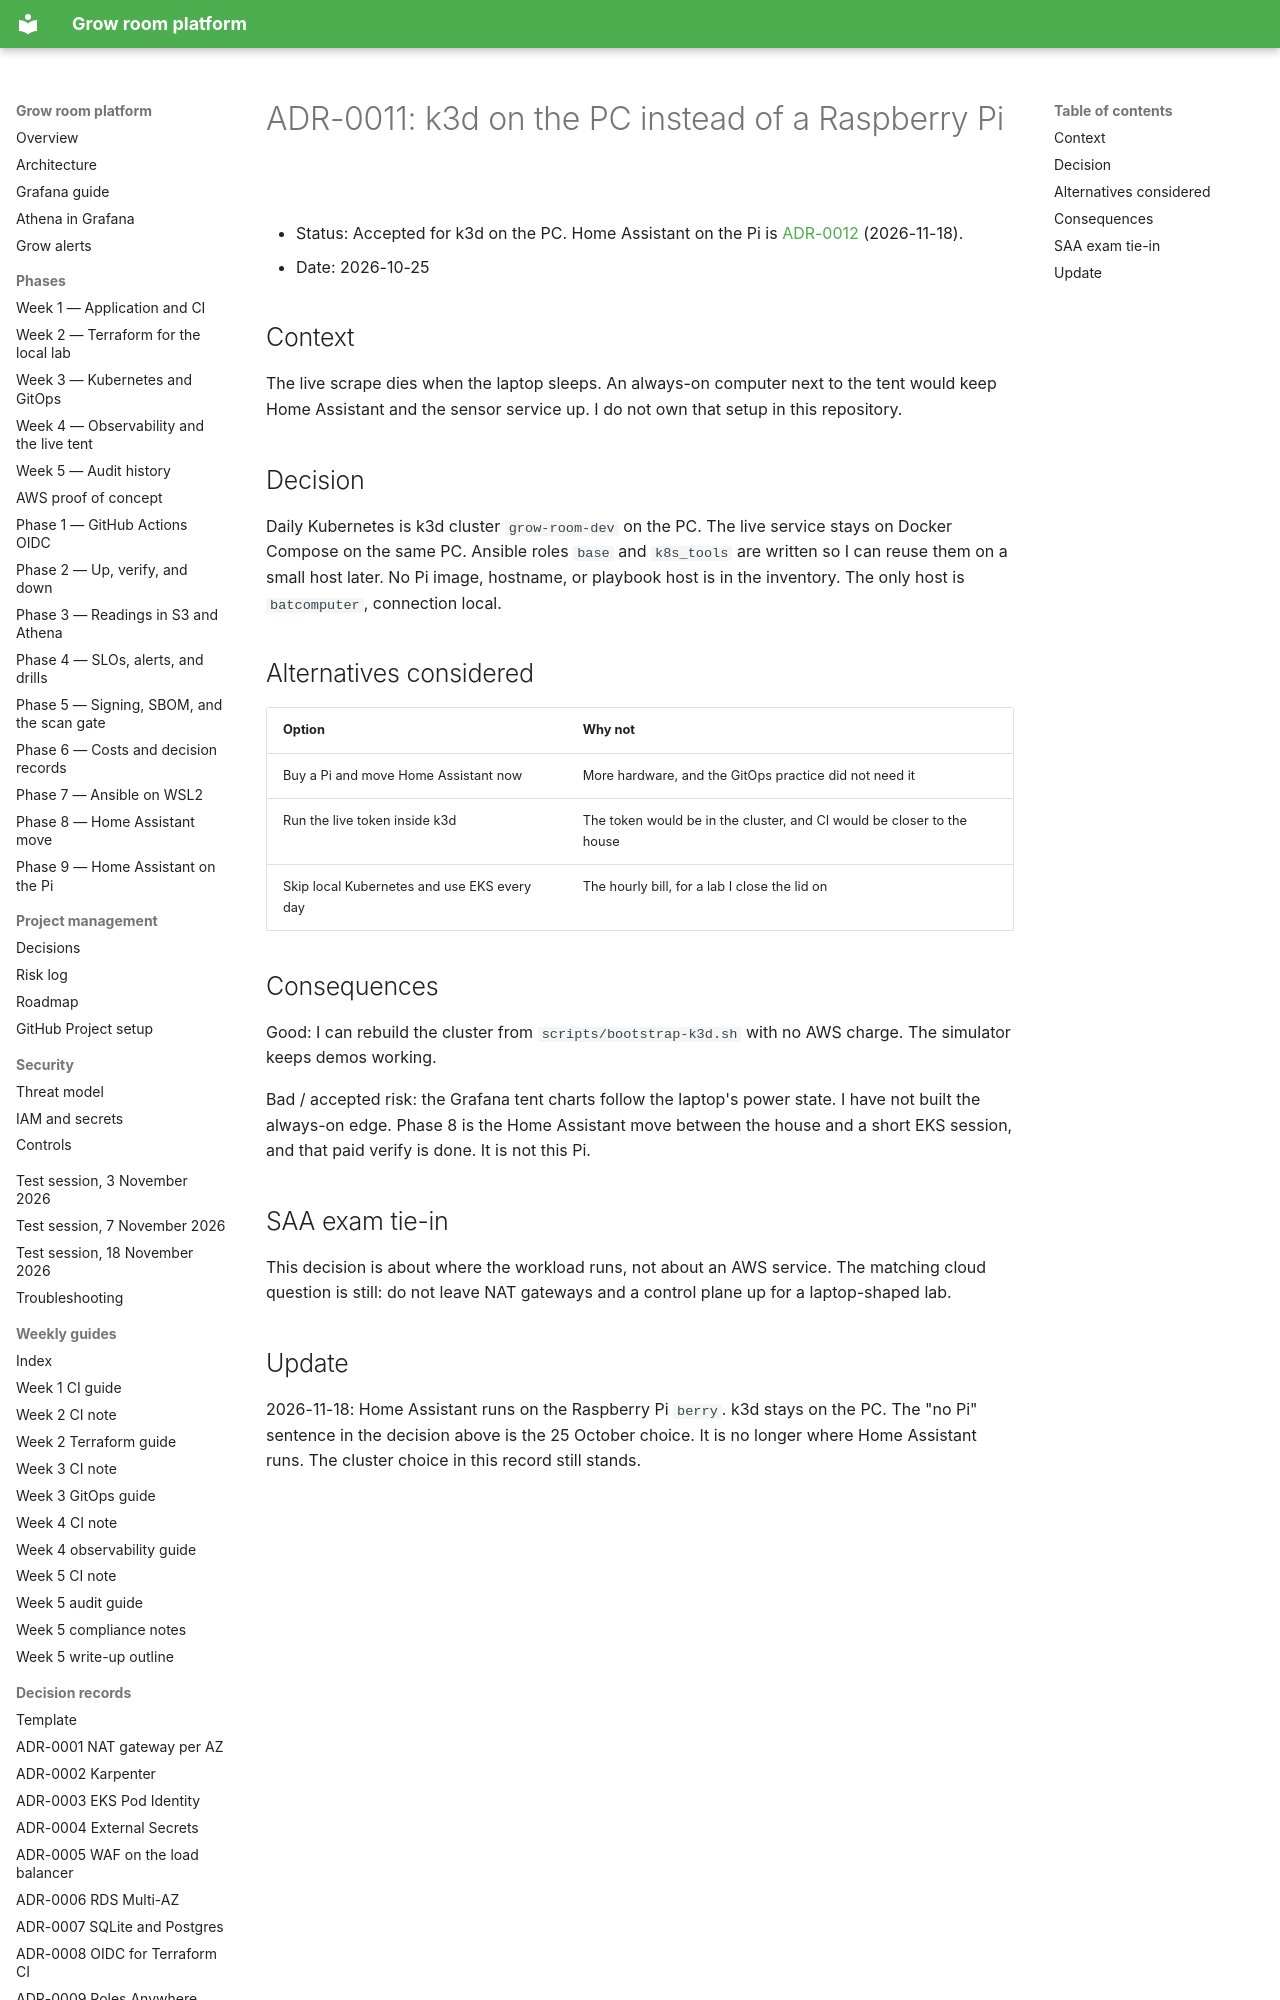

repository: TontoBlanco/grow-room-platform · page: adr/0011-k3d-instead-of-a-pi/index.html · generator: mkdocs

# ADR-0011: k3d on the PC instead of a Raspberry Pi

- Status: Accepted for k3d on the PC. Home Assistant on the Pi is [ADR-0012](0012-home-assistant-on-the-pi.md) (2026-11-18).
- Date: 2026-10-25

## Context

The live scrape dies when the laptop sleeps. An always-on computer next to the tent would keep Home Assistant and the sensor service up. I do not own that setup in this repository.

## Decision

Daily Kubernetes is k3d cluster `grow-room-dev` on the PC. The live service stays on Docker Compose on the same PC. Ansible roles `base` and `k8s_tools` are written so I can reuse them on a small host later. No Pi image, hostname, or playbook host is in the inventory. The only host is `batcomputer`, connection local.

## Alternatives considered

| Option | Why not |
| --- | --- |
| Buy a Pi and move Home Assistant now | More hardware, and the GitOps practice did not need it |
| Run the live token inside k3d | The token would be in the cluster, and CI would be closer to the house |
| Skip local Kubernetes and use EKS every day | The hourly bill, for a lab I close the lid on |

## Consequences

Good: I can rebuild the cluster from `scripts/bootstrap-k3d.sh` with no AWS charge. The simulator keeps demos working.

Bad / accepted risk: the Grafana tent charts follow the laptop's power state. I have not built the always-on edge. Phase 8 is the Home Assistant move between the house and a short EKS session, and that paid verify is done. It is not this Pi.
